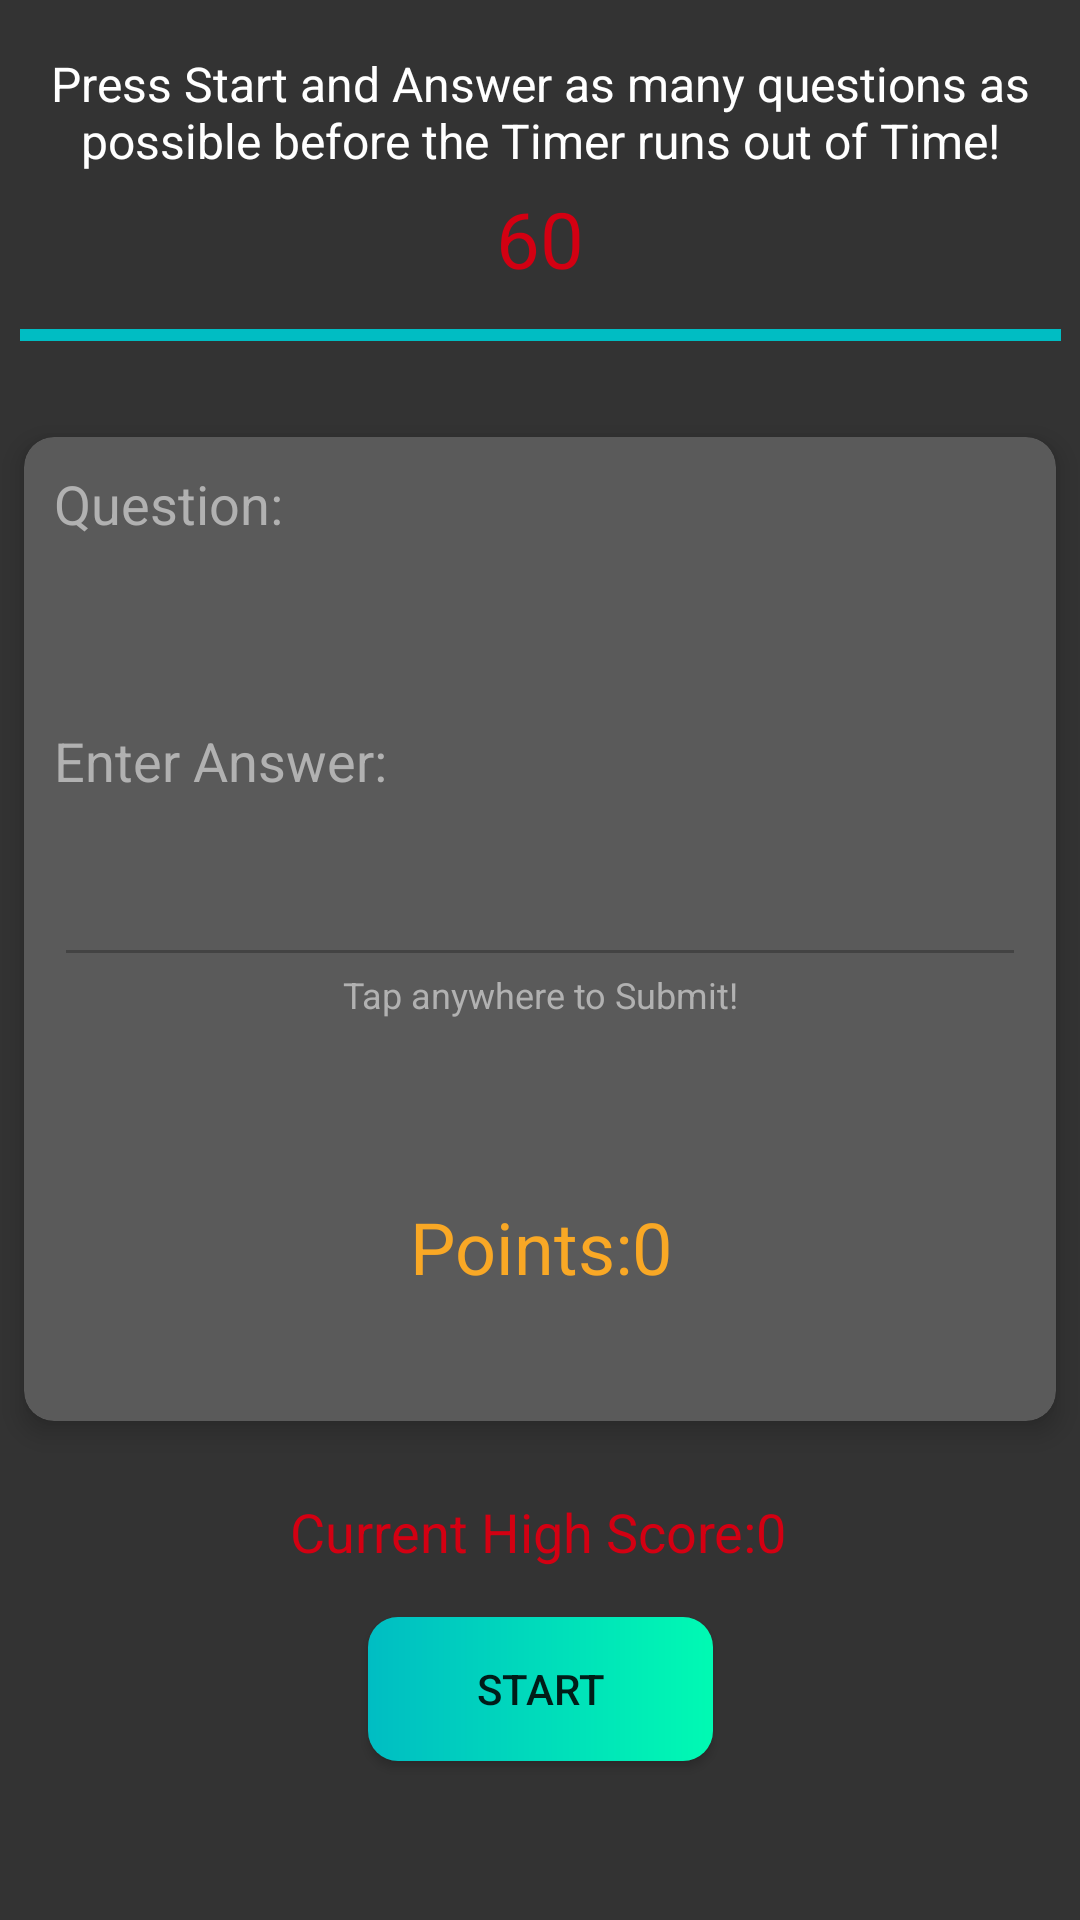

Android layout source for this screen:
<!-- AndroidManifest.xml: application theme AppTheme -->
<!-- res/layout/activity_second.xml -->
<?xml version="1.0" encoding="utf-8"?>
<androidx.constraintlayout.widget.ConstraintLayout xmlns:android="http://schemas.android.com/apk/res/android"
    xmlns:app="http://schemas.android.com/apk/res-auto"
    xmlns:tools="http://schemas.android.com/tools"
    android:layout_width="match_parent"
    android:layout_height="match_parent"
    android:background="@color/bg"
    tools:context=".SecondActivity" >

    <TextView
        android:id="@+id/tvinfo"
        android:layout_width="wrap_content"
        android:layout_height="wrap_content"
        android:gravity="center"
        android:shadowColor="#FFFFFF"
        android:text="Press Start and Answer as many questions as possible before the Timer runs out of Time!"
        android:textColor="#FFFFFF"
        android:textSize="16sp"
        app:layout_constraintBottom_toTopOf="@+id/crdQuestion"
        app:layout_constraintEnd_toEndOf="parent"
        app:layout_constraintHorizontal_bias="0.0"
        app:layout_constraintStart_toStartOf="parent"
        app:layout_constraintTop_toTopOf="parent"
        app:layout_constraintVertical_bias="0.161" />

    <Button
        android:id="@+id/button"
        android:layout_width="115dp"
        android:layout_height="wrap_content"
        android:background="@drawable/custom_button"
        android:fadingEdge="horizontal|vertical"
        android:fadingEdgeLength="30dp"
        android:shadowColor="#A80F0F"
        android:singleLine="false"
        android:soundEffectsEnabled="false"
        android:text="START"
        app:layout_constraintBottom_toBottomOf="parent"
        app:layout_constraintEnd_toEndOf="parent"
        app:layout_constraintStart_toStartOf="parent"
        app:layout_constraintTop_toBottomOf="@+id/tvHighScore"
        app:layout_constraintVertical_bias="0.237" />

    <ProgressBar
        android:id="@+id/pbTimer"
        style="@style/Widget.AppCompat.ProgressBar.Horizontal"
        android:layout_width="347dp"
        android:layout_height="19dp"
        android:background="#00A57C7C"
        android:indeterminate="false"
        android:max="60"
        android:progress="60"
        app:layout_constraintBottom_toTopOf="@+id/crdQuestion"
        app:layout_constraintEnd_toEndOf="parent"
        app:layout_constraintStart_toStartOf="parent"
        app:layout_constraintTop_toBottomOf="@+id/tvTimer"
        app:layout_constraintVertical_bias="0.178" />

    <TextView
        android:id="@+id/tvTimer"
        android:layout_width="wrap_content"
        android:layout_height="wrap_content"
        android:text="60"
        android:textColor="@color/colorPrimary"
        android:textSize="26sp"
        app:layout_constraintBottom_toTopOf="@+id/crdQuestion"
        app:layout_constraintEnd_toEndOf="parent"
        app:layout_constraintStart_toStartOf="parent"
        app:layout_constraintTop_toBottomOf="@+id/tvinfo"
        app:layout_constraintVertical_bias="0.08" />

    <androidx.cardview.widget.CardView
        android:id="@+id/crdQuestion"
        android:layout_width="344sp"
        android:layout_height="328sp"
        android:layout_marginStart="6dp"
        android:layout_marginLeft="6dp"
        android:layout_marginEnd="6dp"
        android:layout_marginRight="6dp"
        android:clickable="false"
        android:clipChildren="false"
        android:focusableInTouchMode="false"
        app:cardBackgroundColor="#5A5A5A"
        app:cardCornerRadius="10dp"
        app:cardElevation="5dp"
        app:contentPadding="10dp"
        app:layout_constraintBottom_toBottomOf="parent"
        app:layout_constraintEnd_toEndOf="parent"
        app:layout_constraintHorizontal_bias="0.492"
        app:layout_constraintStart_toStartOf="parent"
        app:layout_constraintTop_toTopOf="parent"
        app:layout_constraintVertical_bias="0.467">

        <TextView
            android:id="@+id/tvQuestion"
            android:layout_width="match_parent"
            android:layout_height="62dp"
            android:gravity="bottom|center_horizontal"
            android:textColor="#FFFFFF"
            android:textSize="26sp" />

        <TextView
            android:id="@+id/tvCard"
            android:layout_width="match_parent"
            android:layout_height="wrap_content"
            android:freezesText="false"
            android:text="Question:"
            android:textColor="#B1B1B1"
            android:textSize="18sp"
            app:drawableTint="#BA1E1E" />

        <TextView
            android:id="@+id/tvAnswer"
            android:layout_width="match_parent"
            android:layout_height="110dp"
            android:gravity="bottom"
            android:text="Enter Answer:"
            android:textColor="#B1B1B1"
            android:textSize="18sp" />

        <EditText
            android:id="@+id/etAnswer"
            android:layout_width="match_parent"
            android:layout_height="170dp"
            android:ems="10"
            android:enabled="false"
            android:gravity="bottom|center_horizontal"
            android:inputType="number"
            android:textColor="#FFFFFF"
            android:textSize="26sp" />

        <TextView
            android:id="@+id/tvSubmit"
            android:layout_width="match_parent"
            android:layout_height="184dp"
            android:gravity="bottom|center_horizontal"
            android:text="Tap anywhere to Submit!"
            android:textColor="#B1B1B1"
            android:textSize="12sp" />

        <TextView
            android:id="@+id/tvPoints"
            android:layout_width="match_parent"
            android:layout_height="276dp"
            android:gravity="bottom|center_horizontal"
            android:text="Points:0"
            android:textColor="#F9A825"
            android:textSize="24sp" />

    </androidx.cardview.widget.CardView>

    <TextView
        android:id="@+id/tvHighScore"
        android:layout_width="wrap_content"
        android:layout_height="wrap_content"
        android:text="Current High Score:0"
        android:textColor="@color/colorPrimary"
        android:textSize="18sp"
        app:layout_constraintBottom_toBottomOf="parent"
        app:layout_constraintEnd_toEndOf="parent"
        app:layout_constraintHorizontal_bias="0.497"
        app:layout_constraintStart_toStartOf="parent"
        app:layout_constraintTop_toBottomOf="@+id/crdQuestion"
        app:layout_constraintVertical_bias="0.174" />

</androidx.constraintlayout.widget.ConstraintLayout>
<!-- resources referenced by this layout -->
<resources>
  <color name="bg">#333333</color>
  <color name="colorPrimary">#D30012</color>
  <!-- drawable custom_button (drawable) -->
  <?xml version="1.0" encoding="utf-8"?>
  <shape xmlns:android="http://schemas.android.com/apk/res/android" android:shape="rectangle">
      <gradient android:startColor="@color/colorAccent" android:endColor="#00FAB3" android:type="linear"/>
      <corners android:radius="10dp"/>
  
  </shape>
  <style name="AppTheme" parent="Theme.AppCompat.Light.DarkActionBar">
          
          <item name="colorPrimary">@color/colorPrimary</item>
          <item name="colorPrimaryDark">@color/colorPrimaryDark</item>
          <item name="colorAccent">@color/colorAccent</item>
          <item name="android:windowAnimationStyle">@style/CustomActivityAnimation</item>
      </style>
  <color name="colorAccent">#00BDC3</color>
  <color name="colorPrimaryDark">#9A0000</color>
  <style name="CustomActivityAnimation" parent="@android:style/Animation.Activity">
          <item name="android:activityOpenEnterAnimation">@anim/slide_in_right</item>
          <item name="android:activityOpenExitAnimation">@anim/slide_out_left</item>
          <item name="android:activityCloseEnterAnimation">@anim/slide_in_left</item>
          <item name="android:activityCloseExitAnimation">@anim/slide_out_right</item>
      </style>
</resources>
